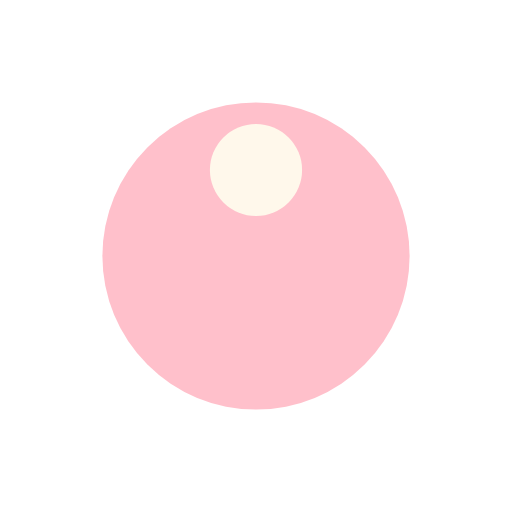
t = 0.00 s
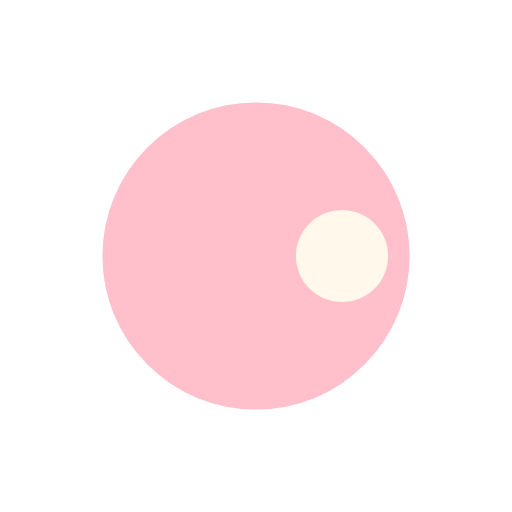
t = 0.25 s
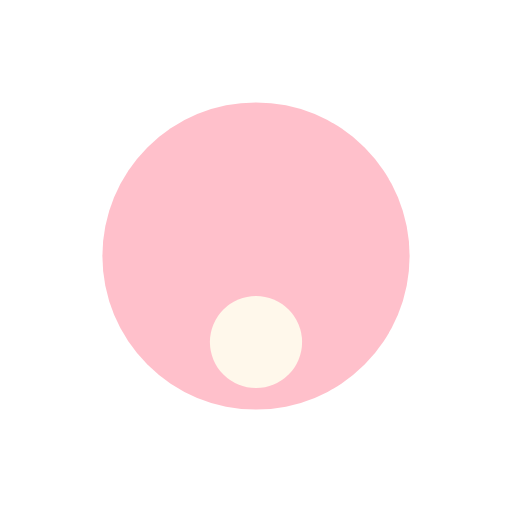
t = 0.50 s
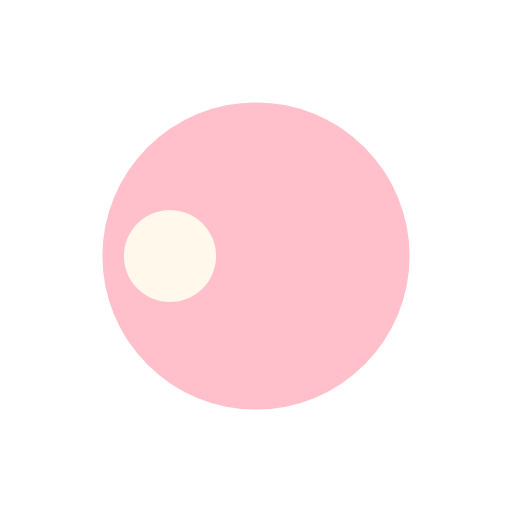
t = 0.75 s

The animated SVG that drew these frames (rendered in a browser with its animation timeline set to each time). Animation: 1 SMIL element (animateTransform=1); one cycle of 1.00 s, repeats indefinitely.

<svg width="80px"  height="80px"  xmlns="http://www.w3.org/2000/svg" viewBox="0 0 100 100" preserveAspectRatio="xMidYMid" class="lds-disk">
    <g transform="translate(50,50)">
      <g ng-attr-transform="scale({{config.scale}})" transform="scale(0.6)">
        <circle cx="0" cy="0" r="50" ng-attr-fill="{{config.c1}}" fill="#FFC0CB"></circle>
        <circle cx="0" ng-attr-cy="{{config.cy}}" ng-attr-r="{{config.r}}" ng-attr-fill="{{config.c2}}" cy="-28" r="15" fill="#fff8eb" transform="rotate(312)">
          <animateTransform attributeName="transform" type="rotate" calcMode="linear" values="0 0 0;360 0 0" keyTimes="0;1" dur="1s" begin="0s" repeatCount="indefinite"></animateTransform>
        </circle>
      </g>
    </g>
  </svg>